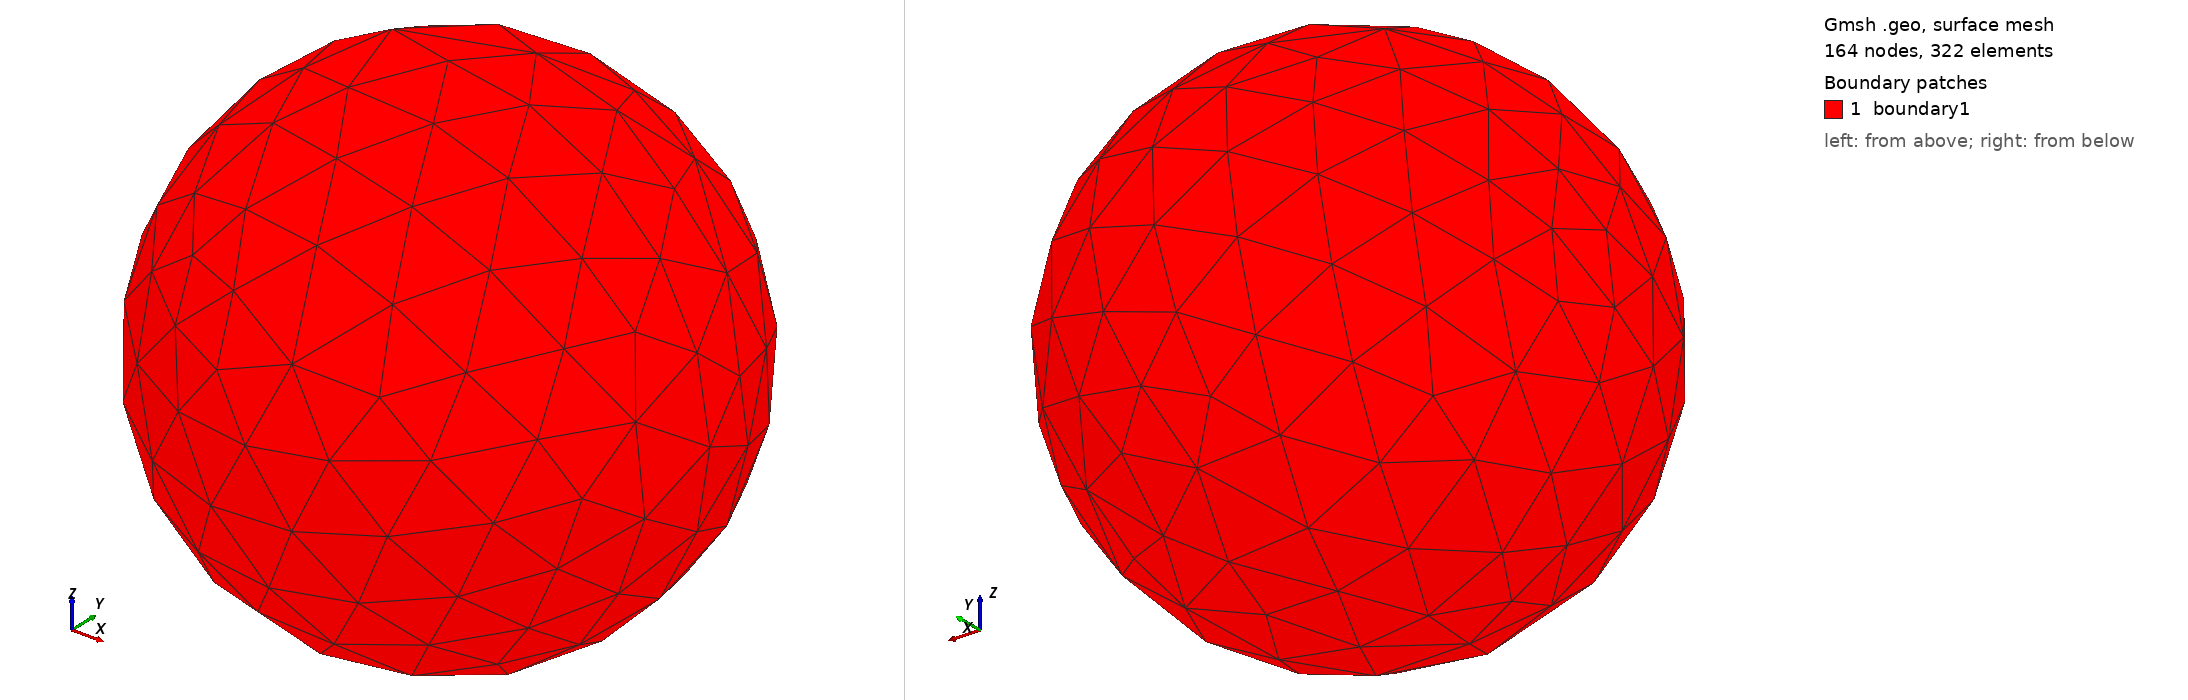

Gmsh geometry script, surface-meshed: 164 nodes, 322 surface elements. Boundary patches (legend numbers): 1 boundary1. Left view from above one corner, right view from below the opposite corner. Legend entries are the model's physical surfaces. The drawing asked Gmsh for element sizes between 1% and 20% of the model's largest extent; the script's own settings can give other sizes.

=== sphere3.geo (drawn) ===
// Gmsh project created on Fri May 30 10:18:40 2025
SetFactory("OpenCASCADE");
//+
Sphere(1) = {0, 0, 0, 0.5, -Pi/2, Pi/2, 2*Pi};
//+
Physical Surface("boundary1", 4) = {1};
//+
Point(3) = {0, 0, 0, 0.1};
//+
Physical Point("centre", 5) = {3};
//+
Physical Curve("boundary1", 6) = {2};
